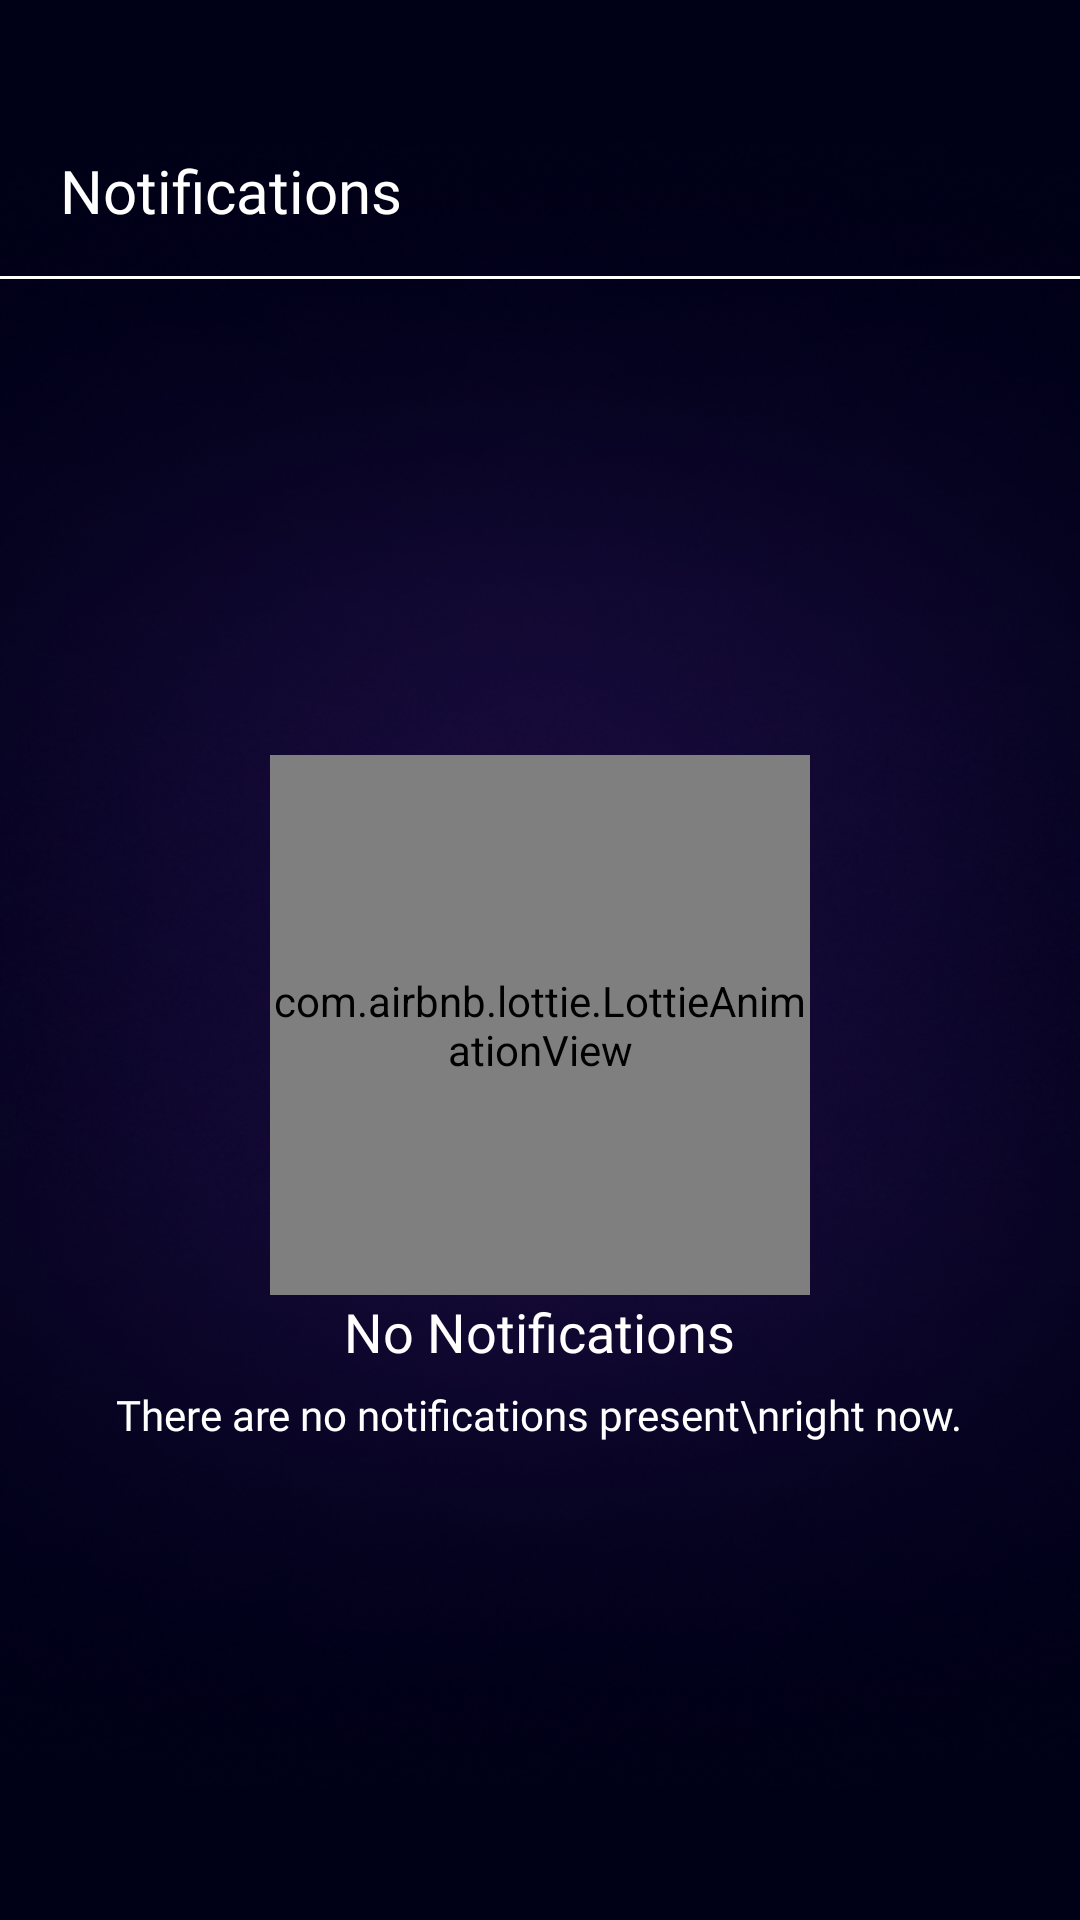

The Android layout XML behind this screen, and the referenced resources:
<!-- AndroidManifest.xml: application theme Theme.PeerToPeer -->
<!-- res/layout/fragment_notification.xml -->
<?xml version="1.0" encoding="utf-8"?>
<androidx.constraintlayout.widget.ConstraintLayout xmlns:android="http://schemas.android.com/apk/res/android"
    xmlns:app="http://schemas.android.com/apk/res-auto"
    xmlns:tools="http://schemas.android.com/tools"
    android:layout_width="match_parent"
    android:layout_height="match_parent"
    android:background="@drawable/choice_bg"
    tools:context=".fragments.NotificationFragment">

    <TextView
        android:id="@+id/textView"
        android:layout_width="wrap_content"
        android:layout_height="wrap_content"
        android:layout_marginStart="20dp"
        android:layout_marginTop="50dp"
        android:fontFamily="@font/muli_extrabold"
        android:text="Notifications"
        android:textColor="@color/white"
        android:textSize="20sp"
        app:layout_constraintStart_toStartOf="parent"
        app:layout_constraintTop_toTopOf="parent" />

    <View
        android:id="@+id/view"
        android:layout_width="match_parent"
        android:layout_height="1dp"
        android:layout_marginTop="15dp"
        android:background="@color/white"
        app:layout_constraintTop_toBottomOf="@+id/textView" />

    <androidx.recyclerview.widget.RecyclerView
        android:id="@+id/notificationRecycler"
        android:layout_width="match_parent"
        android:layout_height="0dp"
        app:layout_constraintBottom_toBottomOf="@+id/linearLayout2"
        app:layout_constraintTop_toBottomOf="@+id/view" />

    <LinearLayout
        android:id="@+id/linearLayout2"
        android:layout_width="match_parent"
        android:layout_height="0dp"
        android:gravity="center"
        android:orientation="vertical"
        app:layout_constraintBottom_toBottomOf="parent"
        app:layout_constraintTop_toBottomOf="@+id/view">

        <com.airbnb.lottie.LottieAnimationView
            android:layout_width="180dp"
            android:layout_height="180dp"
            app:lottie_autoPlay="true"
            app:lottie_loop="true"
            app:lottie_rawRes="@raw/notification" />

        <TextView
            android:layout_width="wrap_content"
            android:layout_height="wrap_content"
            android:fontFamily="@font/muli_extrabold"
            android:text="No Notifications"
            android:textColor="@color/white"
            android:textSize="18sp" />

        <TextView
            android:layout_width="wrap_content"
            android:layout_height="wrap_content"
            android:layout_marginTop="6dp"
            android:fontFamily="@font/muli_semibold"
            android:text="There are no notifications present\nright now."
            android:textAlignment="center"
            android:textColor="@color/white"
            android:textSize="14sp" />

    </LinearLayout>

</androidx.constraintlayout.widget.ConstraintLayout>
<!-- resources referenced by this layout -->
<resources>
  <color name="white">#FFFFFFFF</color>
  <!-- drawable choice_bg: png bitmap (drawable, 253156 bytes) -->
  <style name="Theme.PeerToPeer" parent="Theme.MaterialComponents.Light.NoActionBar.Bridge">
          
          <item name="colorPrimary">@color/grey</item>
          <item name="colorPrimaryVariant">@color/white</item>
          <item name="colorOnPrimary">@color/black</item>
          
          <item name="colorSecondary">@color/white</item>
          <item name="colorSecondaryVariant">@color/white</item>
          <item name="colorOnSecondary">@color/black</item>
          
          <item name="android:statusBarColor" tools:targetApi="l">?attr/colorPrimaryVariant</item>
          
      </style>
  <color name="grey">#888888</color>
  <color name="black">#FF000000</color>
</resources>
